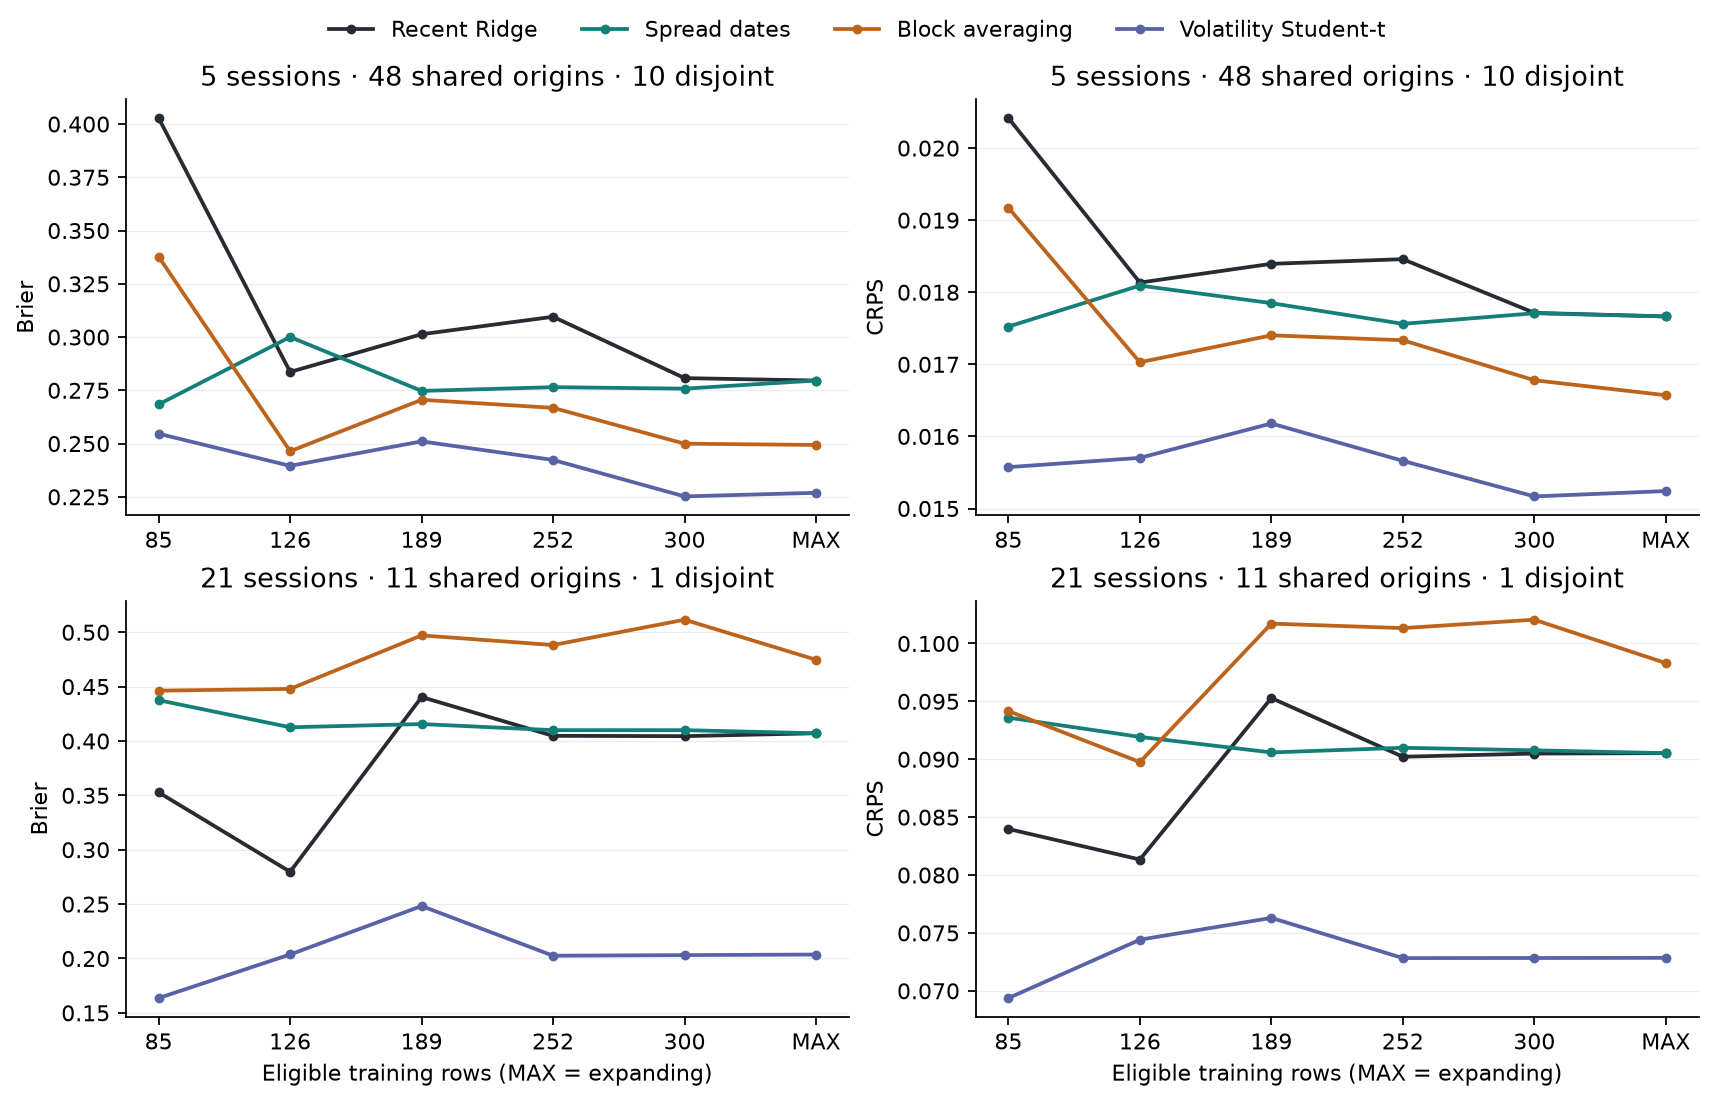

Data behind this chart, as committed beside it:
horizon, model, origins, first, last, disjoint, brier, crps, accuracy
5, LC_BLOCK_126, 48, 2026-08-31, 2026-11-08, 10, 0.2464, 0.01703, 0.5
5, LC_BLOCK_189, 48, 2026-08-31, 2026-11-08, 10, 0.2706, 0.0174, 0.5
5, LC_BLOCK_252, 48, 2026-08-31, 2026-11-08, 10, 0.2668, 0.01733, 0.5417
5, LC_BLOCK_300, 48, 2026-08-31, 2026-11-08, 10, 0.2499, 0.01678, 0.5833
5, LC_BLOCK_85, 48, 2026-08-31, 2026-11-08, 10, 0.3377, 0.01917, 0.25
5, LC_BLOCK_MAX, 48, 2026-08-31, 2026-11-08, 10, 0.2493, 0.01657, 0.625
5, LC_PLAIN_126, 48, 2026-08-31, 2026-11-08, 10, 0.2836, 0.01813, 0.4167
5, LC_PLAIN_189, 48, 2026-08-31, 2026-11-08, 10, 0.3013, 0.01839, 0.4167
5, LC_PLAIN_252, 48, 2026-08-31, 2026-11-08, 10, 0.3095, 0.01846, 0.375
5, LC_PLAIN_300, 48, 2026-08-31, 2026-11-08, 10, 0.2807, 0.01771, 0.4375
5, LC_PLAIN_85, 48, 2026-08-31, 2026-11-08, 10, 0.4028, 0.02042, 0.2083
5, LC_PLAIN_MAX, 48, 2026-08-31, 2026-11-08, 10, 0.2796, 0.01766, 0.4792
5, LC_SPREAD_126, 48, 2026-08-31, 2026-11-08, 10, 0.3, 0.01809, 0.4375
5, LC_SPREAD_189, 48, 2026-08-31, 2026-11-08, 10, 0.2747, 0.01785, 0.4792
5, LC_SPREAD_252, 48, 2026-08-31, 2026-11-08, 10, 0.2765, 0.01756, 0.4792
5, LC_SPREAD_300, 48, 2026-08-31, 2026-11-08, 10, 0.2758, 0.01771, 0.4792
5, LC_SPREAD_85, 48, 2026-08-31, 2026-11-08, 10, 0.2684, 0.01752, 0.5208
5, LC_SPREAD_MAX, 48, 2026-08-31, 2026-11-08, 10, 0.2796, 0.01766, 0.4792
5, LC_STUDENT_126, 48, 2026-08-31, 2026-11-08, 10, 0.2395, 0.0157, 0.6458
5, LC_STUDENT_189, 48, 2026-08-31, 2026-11-08, 10, 0.251, 0.01618, 0.5417
5, LC_STUDENT_252, 48, 2026-08-31, 2026-11-08, 10, 0.2423, 0.01566, 0.625
5, LC_STUDENT_300, 48, 2026-08-31, 2026-11-08, 10, 0.2252, 0.01517, 0.6458
5, LC_STUDENT_85, 48, 2026-08-31, 2026-11-08, 10, 0.2546, 0.01557, 0.4375
5, LC_STUDENT_MAX, 48, 2026-08-31, 2026-11-08, 10, 0.2269, 0.01524, 0.625
21, LC_BLOCK_126, 11, 2026-09-30, 2026-10-15, 1, 0.4479, 0.08976, 0.0
21, LC_BLOCK_189, 11, 2026-09-30, 2026-10-15, 1, 0.4971, 0.1017, 0.0
21, LC_BLOCK_252, 11, 2026-09-30, 2026-10-15, 1, 0.4882, 0.1013, 0.0
21, LC_BLOCK_300, 11, 2026-09-30, 2026-10-15, 1, 0.5115, 0.1021, 0.09091
21, LC_BLOCK_85, 11, 2026-09-30, 2026-10-15, 1, 0.4463, 0.09416, 0.0
21, LC_BLOCK_MAX, 11, 2026-09-30, 2026-10-15, 1, 0.4747, 0.09831, 0.09091
21, LC_PLAIN_126, 11, 2026-09-30, 2026-10-15, 1, 0.2797, 0.08134, 0.09091
21, LC_PLAIN_189, 11, 2026-09-30, 2026-10-15, 1, 0.4404, 0.09529, 0.0
21, LC_PLAIN_252, 11, 2026-09-30, 2026-10-15, 1, 0.4047, 0.09022, 0.0
21, LC_PLAIN_300, 11, 2026-09-30, 2026-10-15, 1, 0.4044, 0.09049, 0.0
21, LC_PLAIN_85, 11, 2026-09-30, 2026-10-15, 1, 0.3527, 0.08398, 0.0
21, LC_PLAIN_MAX, 11, 2026-09-30, 2026-10-15, 1, 0.4071, 0.09053, 0.0
21, LC_SPREAD_126, 11, 2026-09-30, 2026-10-15, 1, 0.4126, 0.09193, 0.0
21, LC_SPREAD_189, 11, 2026-09-30, 2026-10-15, 1, 0.4156, 0.09059, 0.0
21, LC_SPREAD_252, 11, 2026-09-30, 2026-10-15, 1, 0.41, 0.09099, 0.0
21, LC_SPREAD_300, 11, 2026-09-30, 2026-10-15, 1, 0.41, 0.09077, 0.0
21, LC_SPREAD_85, 11, 2026-09-30, 2026-10-15, 1, 0.4375, 0.0936, 0.0
21, LC_SPREAD_MAX, 11, 2026-09-30, 2026-10-15, 1, 0.4071, 0.09053, 0.0
21, LC_STUDENT_126, 11, 2026-09-30, 2026-10-15, 1, 0.2037, 0.07442, 1.0
21, LC_STUDENT_189, 11, 2026-09-30, 2026-10-15, 1, 0.2482, 0.0763, 0.3636
21, LC_STUDENT_252, 11, 2026-09-30, 2026-10-15, 1, 0.2025, 0.07283, 0.9091
21, LC_STUDENT_300, 11, 2026-09-30, 2026-10-15, 1, 0.2031, 0.07284, 0.8182
21, LC_STUDENT_85, 11, 2026-09-30, 2026-10-15, 1, 0.1636, 0.06937, 1.0
21, LC_STUDENT_MAX, 11, 2026-09-30, 2026-10-15, 1, 0.2036, 0.07285, 0.8182
